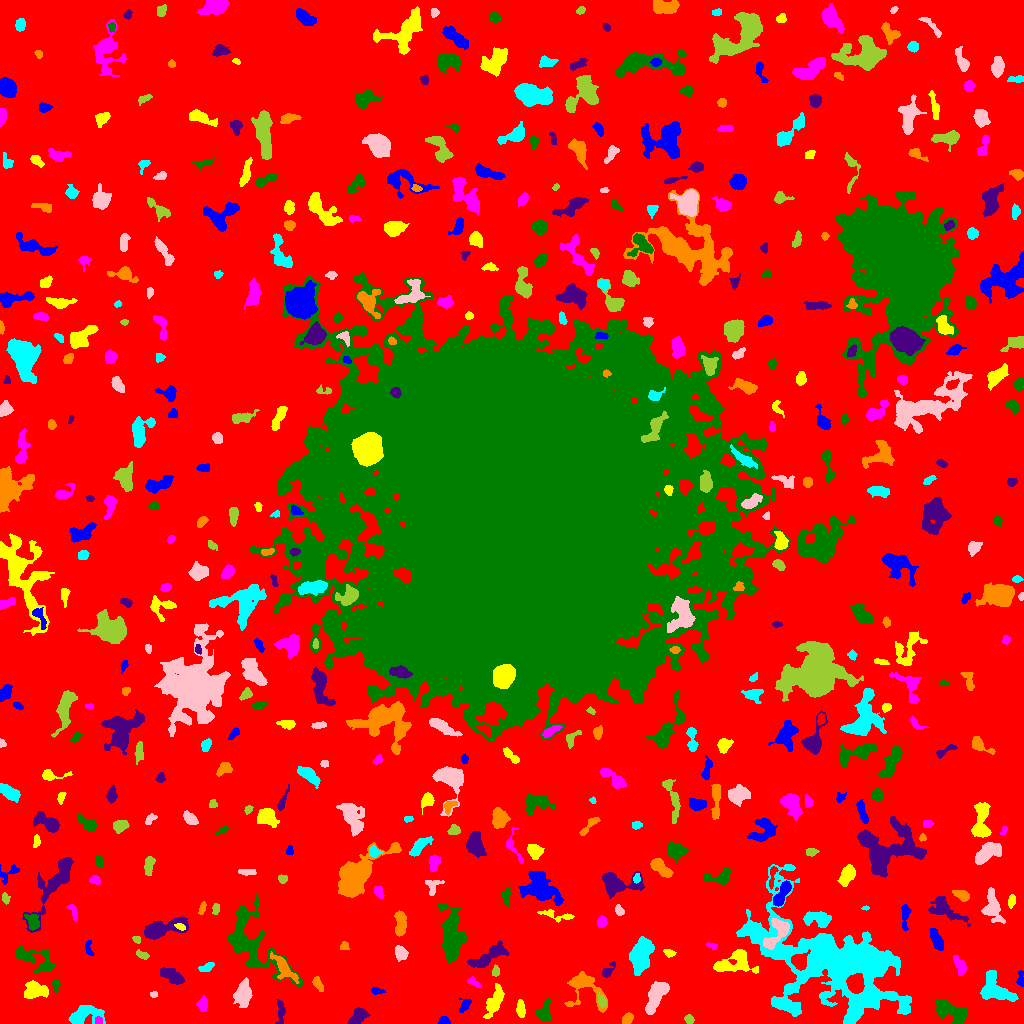

Data behind this chart, as committed beside it:
ID, X, Y, A, B, theta, total_flux, mu_max, mu_median, mu_mean, R_fwhm, R_e, R10, R90, x_start, x_end, y_start, y_end, area, greylevel
0, 505.4, 513.3, 313.1, 309.2, 1.338, 1537391, 13.0, 2.0, 2.056, 64.27, 222.2, 84.44, 361.9, 0, 1023, 0, 1023, 747741, 2.056
1, 443.9, 2.731, 2.662, 2.105, -0.2055, 342.0, 7.0, 4.0, 4.12, 4.222, 2.985, 1.262, 4.406, 438, 450, 0, 7, 83, 14.12
2, 494.7, 22.49, 8.693, 3.043, 1.154, 1443, 9.0, 4.0, 3.986, 7.047, 6.257, 2.326, 9.508, 483, 504, 5, 40, 362, 8.986
3, 98.52, 2.81, 1.925, 1.787, -0.2285, 137.0, 4.0, 2.0, 2.362, 3.613, 2.394, 0.9772, 3.656, 95, 102, 0, 7, 58, 11.36
4, 544.1, 10.61, 4.907, 3.265, 1.394, 858.0, 10.0, 3.0, 3.651, 4.82, 4.37, 1.693, 7.225, 535, 551, 2, 25, 235, 9.651
5, 358.4, 7.267, 5.277, 3.184, 0.7922, 854.0, 6.0, 4.0, 3.729, 7.506, 5.078, 2.111, 7.399, 348, 370, 0, 16, 229, 10.73
6, 627.4, 4.547, 2.871, 2.175, 0.8847, 426.0, 8.0, 4.0, 3.804, 4.26, 3.241, 1.262, 5.015, 622, 633, 0, 11, 112, 8.804
7, 84.21, 7.957, 9.461, 4.426, 0.2107, 1273, 9.0, 3.0, 2.94, 4.406, 6.206, 2.185, 9.95, 68, 105, 0, 18, 433, 7.94
8, 655.7, 26.22, 8.832, 3.132, 1.052, 1904, 11.0, 4.0, 4.103, 6.232, 6.232, 2.394, 10.01, 645, 669, 9, 42, 464, 9.103
9, 689.1, 3.996, 2.454, 1.954, -0.5662, 228.0, 6.0, 3.0, 2.85, 3.785, 2.764, 1.128, 4.26, 684, 694, 0, 9, 80, 7.85
10, 378.2, 44.13, 59.25, 37.78, -0.04958, 43043, 24.0, 4.0, 4.858, 13.7, 25.86, 8.253, 45.53, 218, 488, 0, 153, 8861, 8.858
11, 464.5, 17.93, 4.337, 2.159, 0.9787, 288.0, 7.0, 2.0, 2.341, 2.394, 3.432, 1.128, 5.323, 459, 471, 11, 25, 123, 12.34
12, 520.5, 15, 3.953, 1.784, -1.502, 543.0, 12.0, 3.0, 3.879, 3.432, 3.338, 1.262, 5.441, 516, 525, 6, 24, 140, 8.879
13, 202.7, 19.04, 3.137, 2.225, 1.508, 449.0, 9.0, 3.0, 3.376, 3.385, 3.192, 1.262, 5.352, 196, 207, 12, 28, 133, 8.376
14, 949.8, 12.83, 9.457, 4.17, -0.3912, 2086, 10.0, 4.0, 4.328, 8.253, 6.979, 2.706, 10.85, 935, 966, 0, 25, 482, 8.328
15, 280.6, 11.69, 6.693, 1.963, 1.568, 380.0, 6.0, 2.0, 2.452, 4.549, 3.909, 1.493, 6.077, 275, 285, 0, 24, 155, 9.452
16, 584.6, 38.59, 10.19, 7.167, -0.832, 1813, 15.0, 2.0, 3.29, 4.442, 5.698, 2.034, 10.59, 564, 607, 11, 52, 551, 8.29
17, 785.1, 17.89, 7.372, 2.253, -0.3568, 1246, 11.0, 4.0, 4.564, 5.754, 5.14, 2.034, 7.939, 772, 799, 9, 26, 273, 11.56
18, 153.6, 28.94, 1.887, 1.426, -0.1906, 108.0, 4.0, 3.0, 2.298, 3.192, 2.111, 0.7979, 3.192, 150, 157, 26, 32, 47, 7.298
19, 601.9, 21.8, 3.229, 1.82, -1.199, 187.0, 5.0, 2.0, 1.87, 2.985, 2.877, 0.9772, 4.82, 598, 606, 16, 31, 100, 9.87
20, 855.5, 39.62, 4.311, 3.76, -1.381, 3856, 27.0, 13.0, 12.85, 6.699, 5.262, 2.185, 8.058, 846, 864, 30, 50, 300, 45.85
21, 376.3, 32.71, 2.992, 1.433, -0.05677, 202.0, 7.0, 2.0, 2.494, 2.459, 2.394, 0.9772, 4.068, 371, 385, 29, 36, 81, 11.49
22, 35.76, 33.67, 5.813, 3.964, -0.1134, 1651, 11.0, 4.0, 4.856, 6.457, 5.614, 2.257, 8.992, 24, 48, 25, 43, 340, 8.856
23, 473.2, 41.3, 3.811, 1.821, -0.5303, 155.0, 3.0, 2.0, 1.703, 4.107, 3.09, 1.262, 4.72, 467, 481, 36, 47, 91, 9.703
24, 55.7, 38.56, 2.96, 1.689, 1.53, 138.0, 4.0, 2.0, 1.769, 3.613, 2.585, 0.9772, 4.297, 52, 60, 31, 43, 78, 8.769
25, 172.1, 47.11, 7, 2.872, -0.5019, 852.0, 6.0, 3.0, 3.021, 7.421, 5.412, 2.111, 8.33, 160, 184, 39, 56, 282, 8.021
26, 318, 39.3, 4.068, 1.777, -1.117, 303.0, 6.0, 3.0, 2.568, 4.478, 3.338, 1.262, 5.078, 312, 323, 32, 47, 118, 10.57
27, 995.9, 33.44, 9.318, 5.827, -0.6726, 3068, 13.0, 5.0, 5.271, 7.378, 7.399, 2.877, 11.87, 980, 1018, 22, 53, 582, 9.271
28, 242.7, 28.69, 5.574, 3.668, 1.433, 1893, 12.0, 4.0, 5.048, 6.794, 5.585, 2.257, 9.045, 233, 252, 16, 46, 375, 13.05
29, 495.6, 52.3, 2.925, 1.748, 1.482, 192.0, 4.0, 3.0, 2.494, 4.442, 2.877, 1.128, 4.297, 492, 499, 47, 59, 77, 7.494
30, 918, 45.86, 2.76, 1.031, 0.05127, 169.0, 6.0, 3.5, 3.674, 3.29, 2.185, 0.7979, 3.338, 913, 924, 44, 48, 46, 7.674
31, 1020, 43.73, 4.243, 1.738, -1.549, 180.0, 4.0, 2.0, 1.895, 4.222, 2.985, 1.128, 4.787, 1016, 1023, 37, 53, 95, 6.895
32, 734.5, 60.91, 10.6, 5.466, 0.2404, 2039, 11.0, 3.0, 3.741, 6.05, 6.652, 2.459, 11.16, 713, 758, 50, 74, 545, 8.741
33, 960.5, 57.67, 4.841, 1.999, -1.086, 253.0, 5.0, 1.0, 1.429, 3.29, 3.523, 1.262, 5.809, 953, 966, 48, 68, 177, 7.429
34, 250.2, 81.5, 22.32, 11.45, -0.9365, 4650, 11.0, 3.0, 3.256, 8.33, 10.88, 3.949, 18.18, 227, 303, 37, 129, 1428, 10.26
35, 607.6, 52.21, 4.826, 1.93, 0.8914, 174.0, 4.0, 1.0, 1.438, 4.26, 3.338, 1.262, 5.14, 602, 615, 46, 62, 121, 8.438
36, 283.6, 55.56, 8.996, 3.357, -0.8769, 1065, 8.0, 3.0, 3.267, 6.05, 5.585, 2.111, 8.956, 270, 299, 40, 72, 326, 13.27
37, 206.8, 56.09, 3.656, 1.792, 0.4259, 218.0, 6.0, 2.0, 1.896, 3.141, 3.038, 1.128, 4.787, 198, 214, 52, 61, 115, 7.896
38, 400.5, 70.32, 3.617, 2.76, -1.159, 683.0, 9.0, 4.0, 4.139, 4.82, 4.068, 1.596, 6.206, 395, 408, 62, 78, 165, 19.14
39, 142.3, 68.39, 3.484, 1.687, -0.3495, 191.0, 4.0, 2.0, 2.076, 4.478, 3.038, 1.128, 4.583, 136, 149, 64, 74, 92, 7.076
40, 799, 62.28, 3.854, 3.521, 0.8365, 1927, 20.0, 7.0, 8.063, 5.14, 4.406, 1.693, 7.225, 791, 810, 53, 74, 239, 27.06
41, 88.8, 74.95, 4.485, 1.751, -1.382, 147.0, 3.0, 2.0, 1.581, 3.949, 3.141, 1.128, 4.787, 85, 94, 68, 83, 93, 6.581
42, 668.9, 70.62, 2.909, 1.749, -0.2905, 169.0, 4.0, 2.0, 2.086, 4.146, 2.821, 1.128, 4.37, 663, 676, 66, 74, 81, 7.086
43, 711.8, 77.73, 2.98, 1.392, -0.2298, 161.0, 5.0, 2.0, 2.439, 3.141, 2.459, 0.9772, 3.827, 705, 717, 73, 81, 66, 10.44
44, 37.13, 64.23, 11.95, 5.427, -0.395, 1366, 11.0, 2.0, 2.816, 4.297, 6.077, 2.185, 10.28, 15, 55, 50, 77, 485, 7.816
45, 487.9, 66.76, 11.22, 3.184, 0.5396, 1413, 7.0, 3.0, 3.211, 7.878, 6.482, 2.585, 9.997, 467, 509, 56, 83, 440, 8.211
46, 344, 77.04, 2.065, 1.879, 0.4689, 161.0, 6.0, 2.0, 2.268, 3.038, 2.394, 0.9772, 3.868, 340, 349, 74, 82, 71, 8.268
47, 641.5, 69.82, 8.86, 4.983, 1.261, 3126, 12.0, 4.0, 4.946, 8.253, 7.899, 2.985, 12.5, 629, 654, 48, 87, 632, 8.946
48, 778.5, 91.31, 8.942, 4.02, 0.9452, 1585, 13.0, 3.0, 4.043, 4.652, 5.412, 2.034, 9.097, 763, 789, 74, 105, 392, 16.04
49, 137.2, 83.89, 2.149, 1.507, -0.7943, 92.0, 4.0, 2.0, 1.614, 3.038, 2.185, 0.7979, 3.523, 132, 140, 80, 87, 57, 7.614
50, 504.8, 98.2, 5.513, 3.022, -0.2289, 918.0, 9.0, 3.0, 3.614, 4.951, 4.787, 1.871, 7.797, 496, 519, 90, 106, 254, 8.614
51, 936.8, 82.67, 5.805, 2.36, -1.121, 624.0, 7.0, 2.0, 2.836, 4.549, 4.406, 1.784, 7.159, 929, 943, 73, 95, 220, 7.836
52, 180.6, 96.5, 2.638, 1.452, -0.3471, 167.0, 5.0, 2.0, 2.53, 2.985, 2.394, 0.9772, 3.868, 174, 185, 93, 100, 66, 12.53
53, 601.8, 101.6, 2.34, 2.036, -1.505, 221.0, 5.0, 2.0, 2.146, 3.7, 2.764, 1.128, 4.37, 597, 607, 96, 108, 103, 8.146
54, 32.78, 102.3, 4.322, 2.925, -1.164, 506.0, 7.0, 3.0, 2.765, 4.107, 4.334, 1.596, 6.723, 24, 39, 93, 109, 183, 9.765
55, 161.4, 94.84, 12.36, 3.811, 0.2368, 2051, 10.0, 3.0, 3.756, 8.038, 7.092, 2.706, 11.13, 144, 188, 84, 107, 546, 8.756
56, 400.2, 100, 6.878, 2.585, -1.54, 805.0, 8.0, 3.0, 3.157, 5.863, 4.983, 1.954, 7.611, 394, 406, 87, 113, 255, 17.16
57, 818, 105, 7.019, 3.535, -0.08081, 1626, 11.0, 5.0, 4.942, 6.129, 5.754, 2.185, 9.009, 803, 831, 96, 112, 329, 9.942
58, 992.3, 116.2, 7.844, 3.969, -1.399, 1304, 8.0, 3.0, 3.228, 6.887, 5.89, 2.326, 9.641, 981, 1005, 100, 136, 404, 8.228
59, 215.9, 115, 2.713, 1.763, 1.429, 198.0, 5.0, 3.0, 2.538, 3.613, 2.764, 1.128, 4.222, 212, 219, 109, 120, 78, 7.538
... 481 more rows
